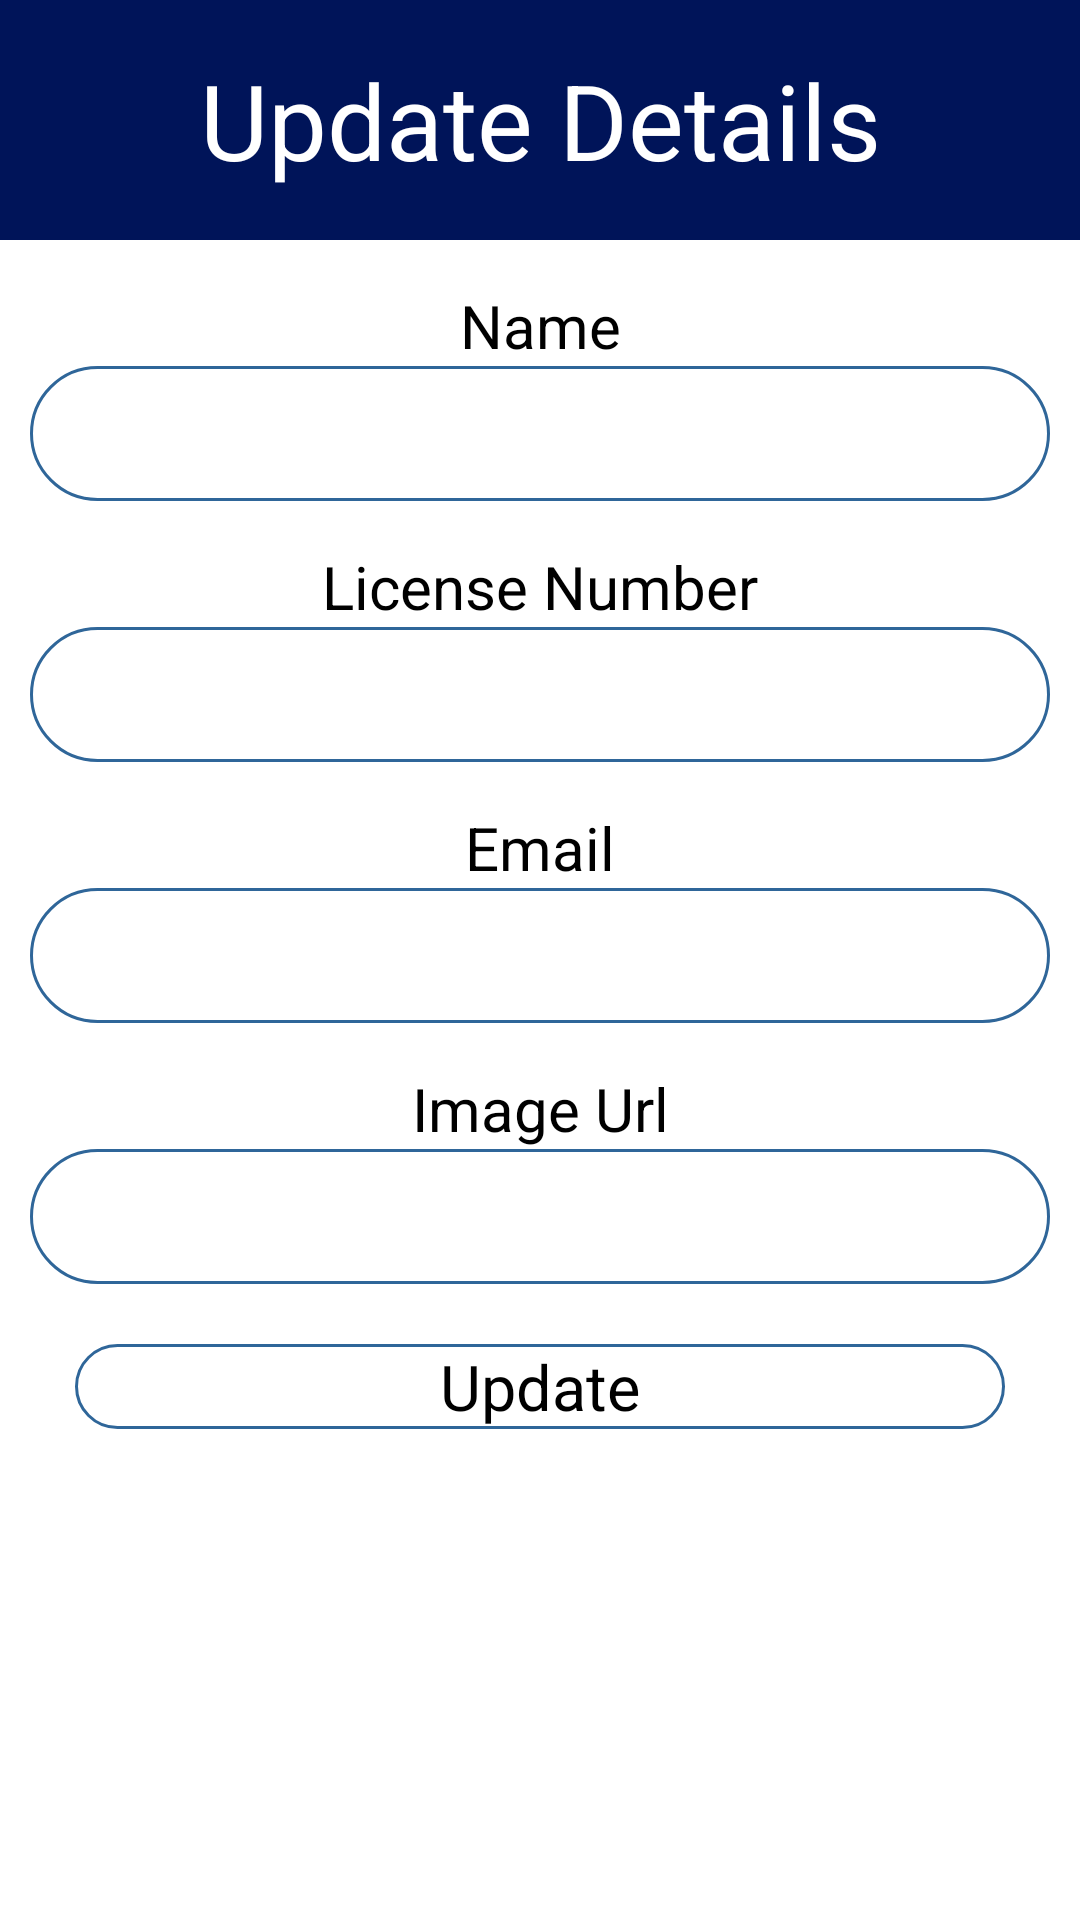

This screen was rendered from an Android layout file. Write that file and the resources it references.
<!-- AndroidManifest.xml: application theme Theme.RapidRentals -->
<!-- res/layout/update_popup.xml -->
<?xml version="1.0" encoding="utf-8"?>
<LinearLayout xmlns:android="http://schemas.android.com/apk/res/android"
    android:layout_width="match_parent"
    android:layout_height="match_parent"
    android:orientation="vertical"
    >

    <TextView
        android:layout_width="match_parent"
        android:layout_height="80dp"
        android:text="Update Details"
        android:background="@color/purple_500"
        android:textSize="35dp"
        android:gravity="center"
        android:textColor="#FFF"/>




    <TextView
        android:layout_width="match_parent"
        android:layout_height="wrap_content"
        android:gravity="center"
        android:textSize="20sp"
        android:layout_marginTop="15dp"
        android:text="Name"/>

    <EditText
        android:layout_width="match_parent"
        android:layout_height="45dp"
        android:layout_marginLeft="10dp"
        android:layout_marginRight="10dp"
        android:background="@drawable/rounded"
        android:gravity="center"
        android:id="@+id/txtName"/>




    <TextView
        android:layout_width="match_parent"
        android:layout_height="wrap_content"
        android:gravity="center"
        android:textSize="20sp"
        android:layout_marginTop="15dp"
        android:text="License Number"/>

    <EditText
        android:layout_width="match_parent"
        android:layout_height="45dp"
        android:layout_marginLeft="10dp"
        android:layout_marginRight="10dp"
        android:background="@drawable/rounded"
        android:gravity="center"
        android:id="@+id/txtCourse"/>





    <TextView
        android:layout_width="match_parent"
        android:layout_height="wrap_content"
        android:gravity="center"
        android:textSize="20sp"
        android:layout_marginTop="15dp"
        android:text="Email"/>

    <EditText
        android:layout_width="match_parent"
        android:layout_height="45dp"
        android:layout_marginLeft="10dp"
        android:layout_marginRight="10dp"
        android:background="@drawable/rounded"
        android:gravity="center"
        android:id="@+id/txtEmail"/>





    <TextView
        android:layout_width="match_parent"
        android:layout_height="wrap_content"
        android:gravity="center"
        android:textSize="20sp"
        android:layout_marginTop="15dp"
        android:text="Image Url"/>

    <EditText
        android:layout_width="match_parent"
        android:layout_height="45dp"
        android:layout_marginLeft="10dp"
        android:layout_marginRight="10dp"
        android:background="@drawable/rounded"
        android:gravity="center"
        android:id="@+id/txtImageUrl"/>


    <Button
        android:layout_width="match_parent"
        android:layout_height="wrap_content"
        android:layout_marginLeft="25dp"
        android:layout_marginRight="25dp"
        android:layout_marginTop="20dp"
        android:text="Update"
        android:textSize="21dp"
        android:textAllCaps="false"
        android:background="@drawable/rounded"
        android:gravity="center"
        android:id="@+id/btnUpdate"/>


</LinearLayout>
<!-- resources referenced by this layout -->
<resources>
  <color name="purple_500">#ff001459</color>
  <!-- drawable rounded (drawable) -->
  <?xml version="1.0" encoding="utf-8"?>
  <shape xmlns:android="http://schemas.android.com/apk/res/android">
  
      <solid android:color="#FFFFFF"/>
      <stroke
          android:width="1dp"
          android:color="#2F6699"/>
      <corners
          android:radius="35dp"/>
  
  </shape>
</resources>
